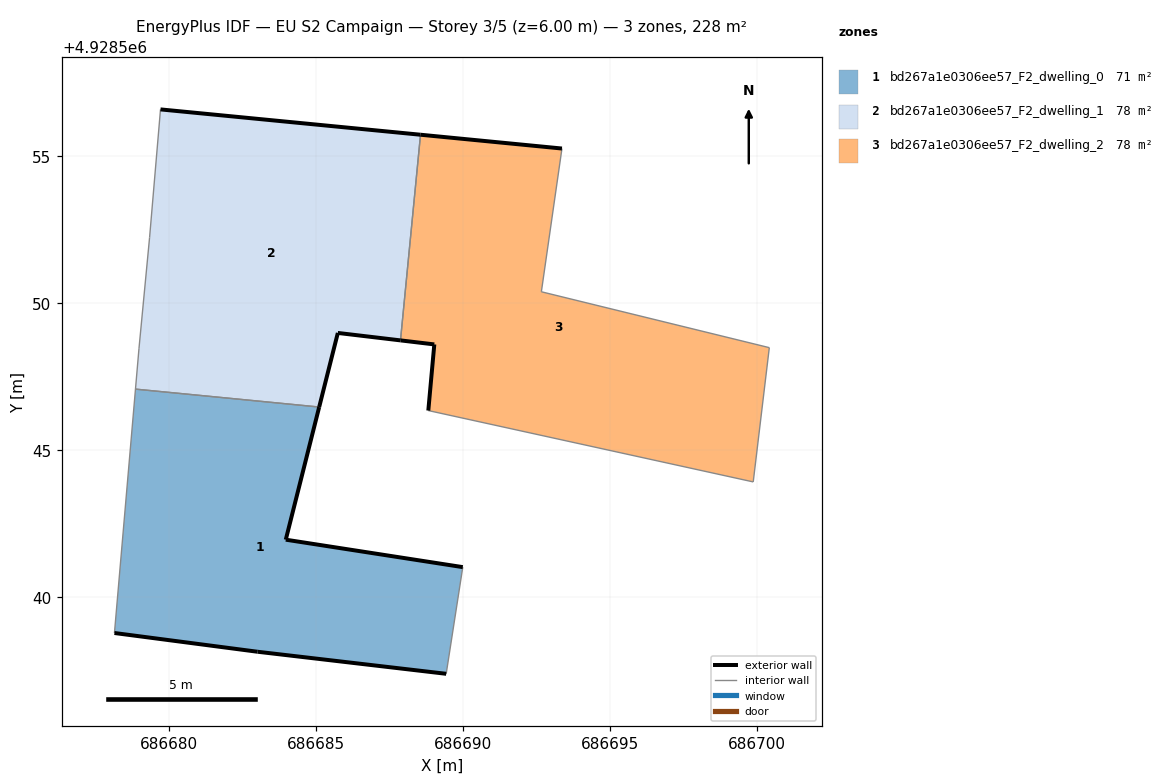
=== STOREY PLAN SPEC (per zone: floor XY polygon, exterior-wall plan segments, windows/doors) ===
zone 1: bd267a1e0306ee57_F2_dwelling_0  (70.8 m²)
  floor: (686689.42, 4928537.40) (686689.99, 4928541.02) (686683.97, 4928541.96) (686685.10, 4928546.47) (686678.86, 4928547.08) (686678.14, 4928538.78) (686683.01, 4928538.15)
  exterior wall: (686689.42, 4928537.40) – (686683.01, 4928538.15)  [6.5 m]
  exterior wall: (686683.01, 4928538.15) – (686678.14, 4928538.78)  [4.9 m]
  exterior wall: (686685.10, 4928546.47) – (686683.97, 4928541.96)  [4.7 m]
  exterior wall: (686683.97, 4928541.96) – (686689.99, 4928541.02)  [6.1 m]
  interior walls: 3
zone 2: bd267a1e0306ee57_F2_dwelling_1  (78.4 m²)
  floor: (686687.87, 4928548.73) (686688.55, 4928555.72) (686679.71, 4928556.59) (686679.34, 4928552.24) (686678.98, 4928548.47) (686678.86, 4928547.08) (686685.10, 4928546.47) (686685.74, 4928548.99)
  exterior wall: (686679.71, 4928556.59) – (686688.55, 4928555.72)  [8.9 m]
  exterior wall: (686687.87, 4928548.73) – (686685.74, 4928548.99)  [2.1 m]
  exterior wall: (686685.74, 4928548.99) – (686685.10, 4928546.47)  [2.6 m]
  interior walls: 5
zone 3: bd267a1e0306ee57_F2_dwelling_2  (78.4 m²)
  floor: (686699.86, 4928543.92) (686700.41, 4928548.49) (686692.66, 4928550.39) (686693.36, 4928555.26) (686688.55, 4928555.72) (686687.87, 4928548.73) (686689.02, 4928548.60) (686688.81, 4928546.35)
  exterior wall: (686688.55, 4928555.72) – (686693.36, 4928555.26)  [4.8 m]
  exterior wall: (686688.81, 4928546.35) – (686689.02, 4928548.60)  [2.3 m]
  exterior wall: (686689.02, 4928548.60) – (686687.87, 4928548.73)  [1.2 m]
  interior walls: 5

=== DERIVED (storey summary) ===
Building: EU S2 Campaign
Storey: 3 of 5  (floor level z = 6.00 m)
Storey gross floor area: 227.6 m²
Zones on this storey: 3
  - bd267a1e0306ee57_F2_dwelling_0: floor 70.8 m²; exterior wall 22.1 m (66.3 m²); WWR 0.0%
  - bd267a1e0306ee57_F2_dwelling_1: floor 78.4 m²; exterior wall 13.6 m (40.9 m²); WWR 0.0%
  - bd267a1e0306ee57_F2_dwelling_2: floor 78.4 m²; exterior wall 8.2 m (24.7 m²); WWR 0.0%
Zone adjacency (shared interzone walls):
  - bd267a1e0306ee57_F2_dwelling_0 ↔ bd267a1e0306ee57_F2_dwelling_1
  - bd267a1e0306ee57_F2_dwelling_1 ↔ bd267a1e0306ee57_F2_dwelling_2